Image classification data set "dataset" (ncuong23102k5/Phan-loai-rac-thai- on GitHub). Class labels (2): huu co, tai che.

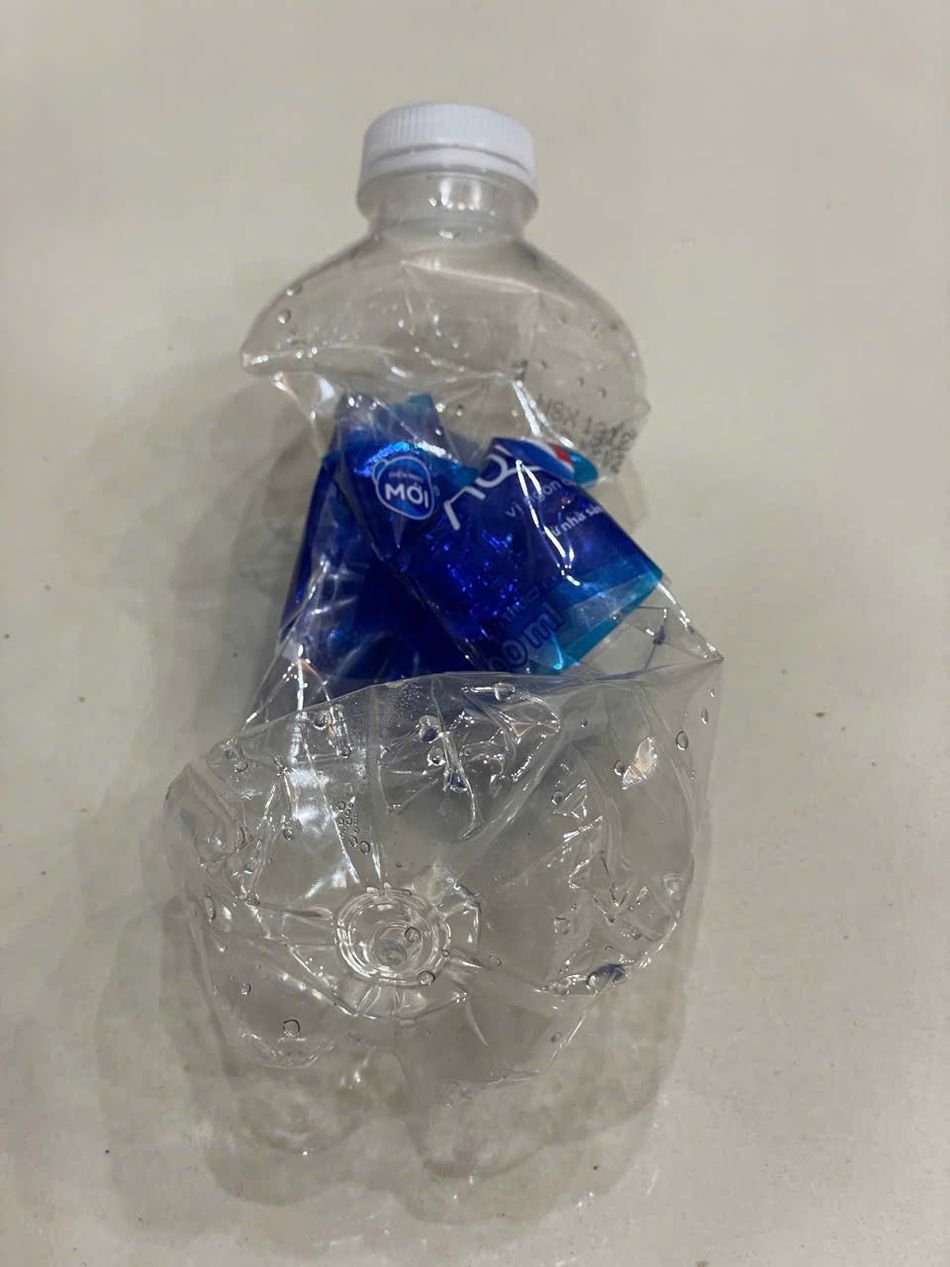
Label: tai che

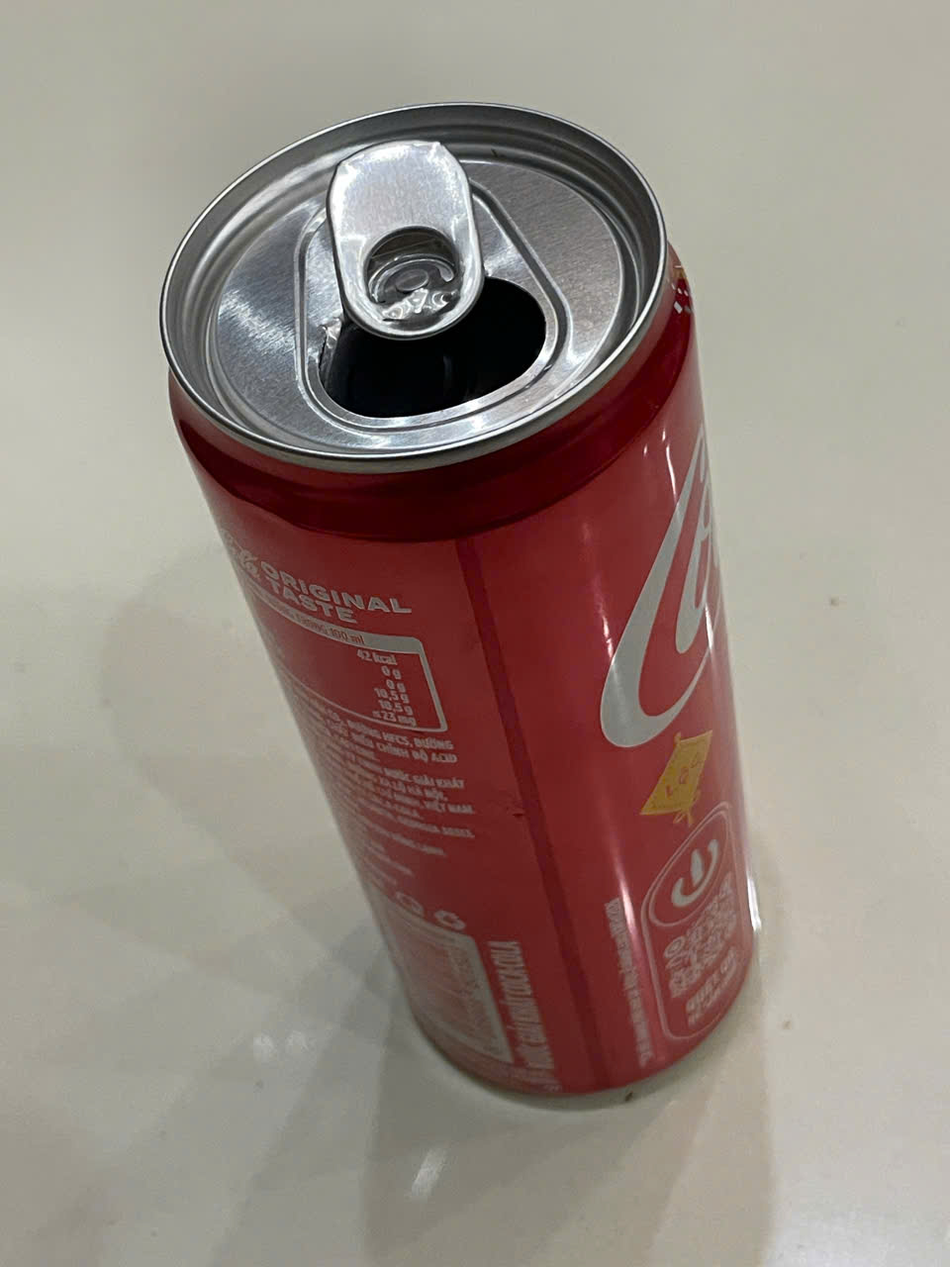
Label: tai che

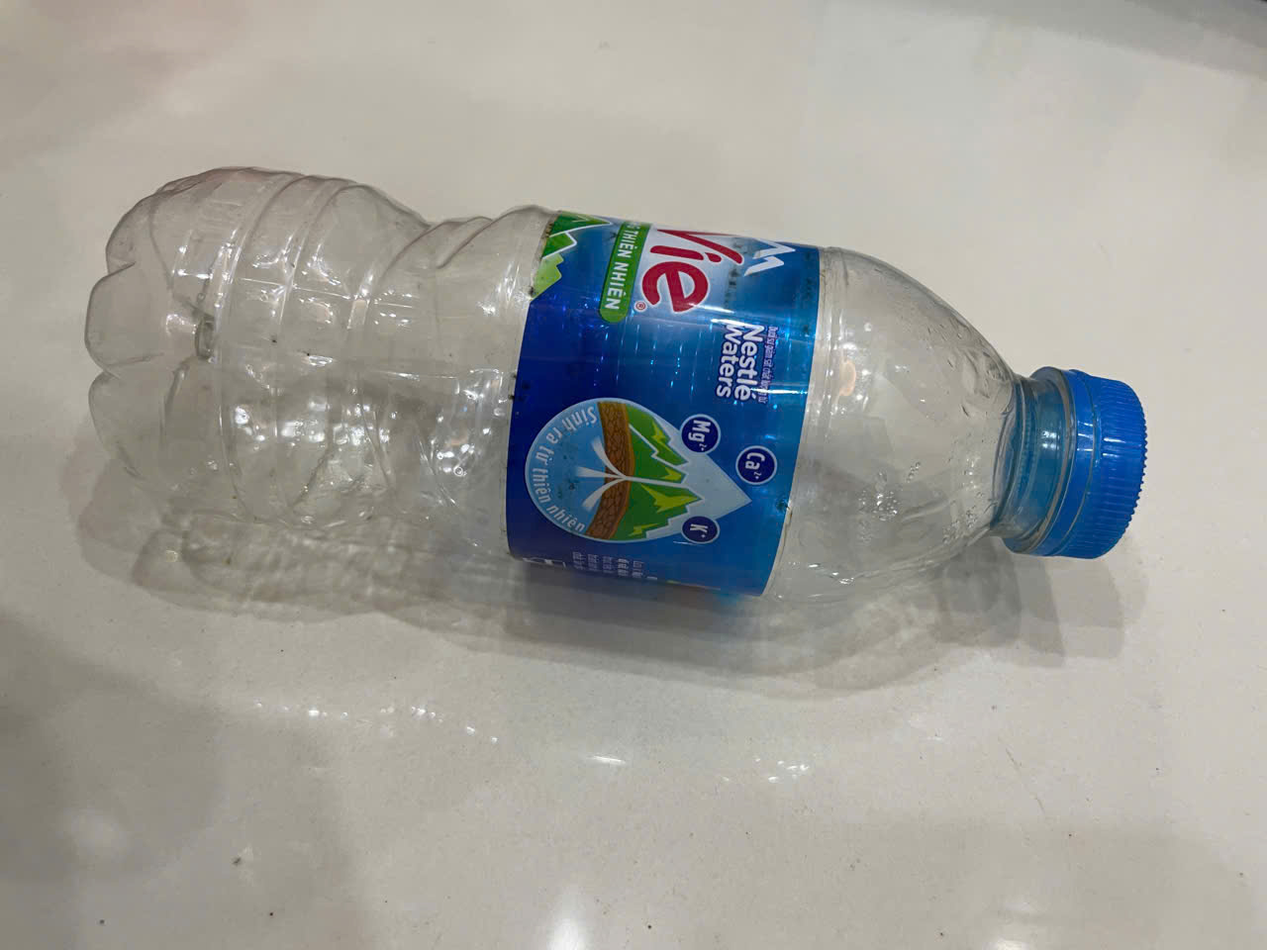
Label: tai che

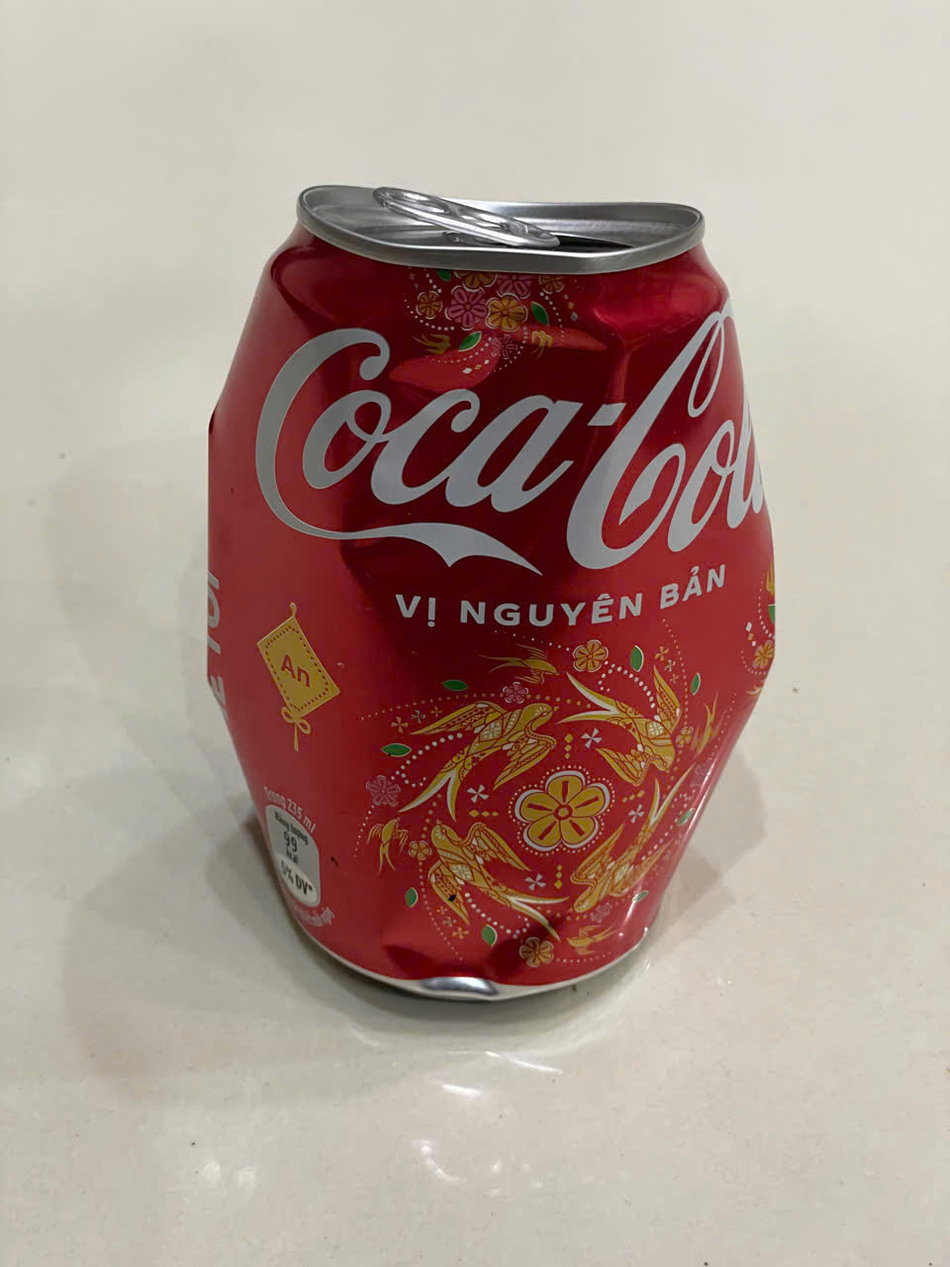
Label: tai che

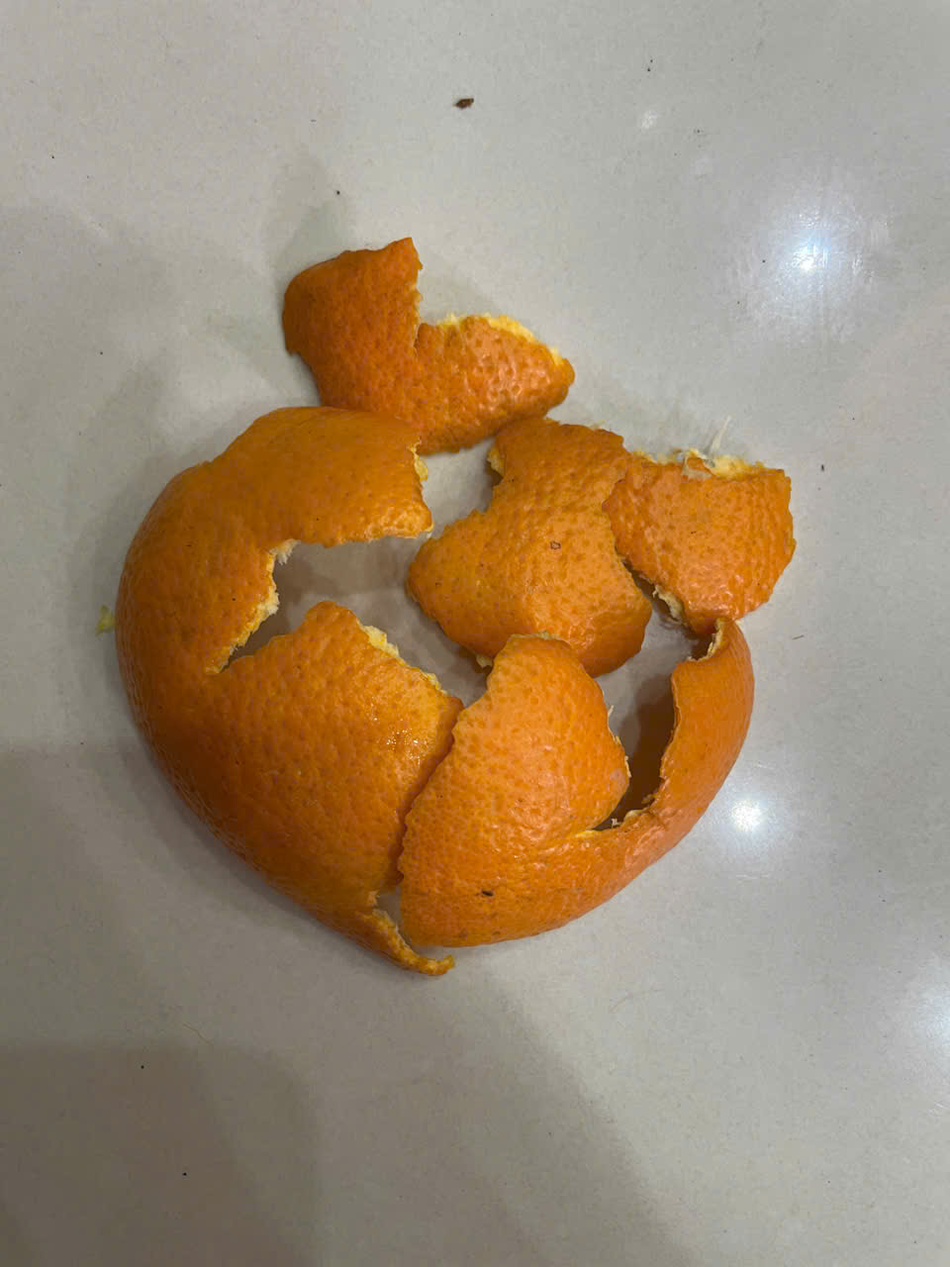
Label: huu co

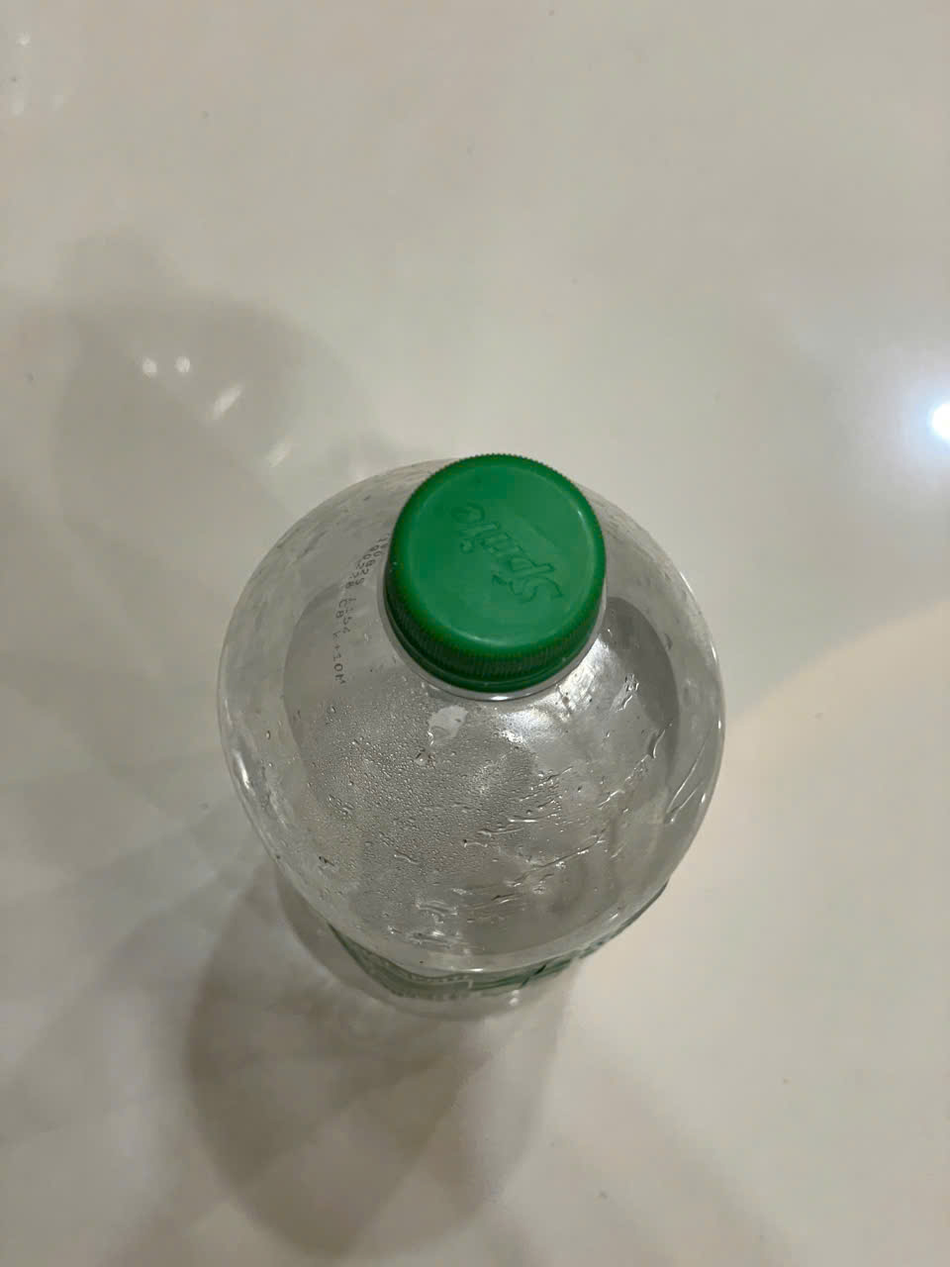
Label: tai che
